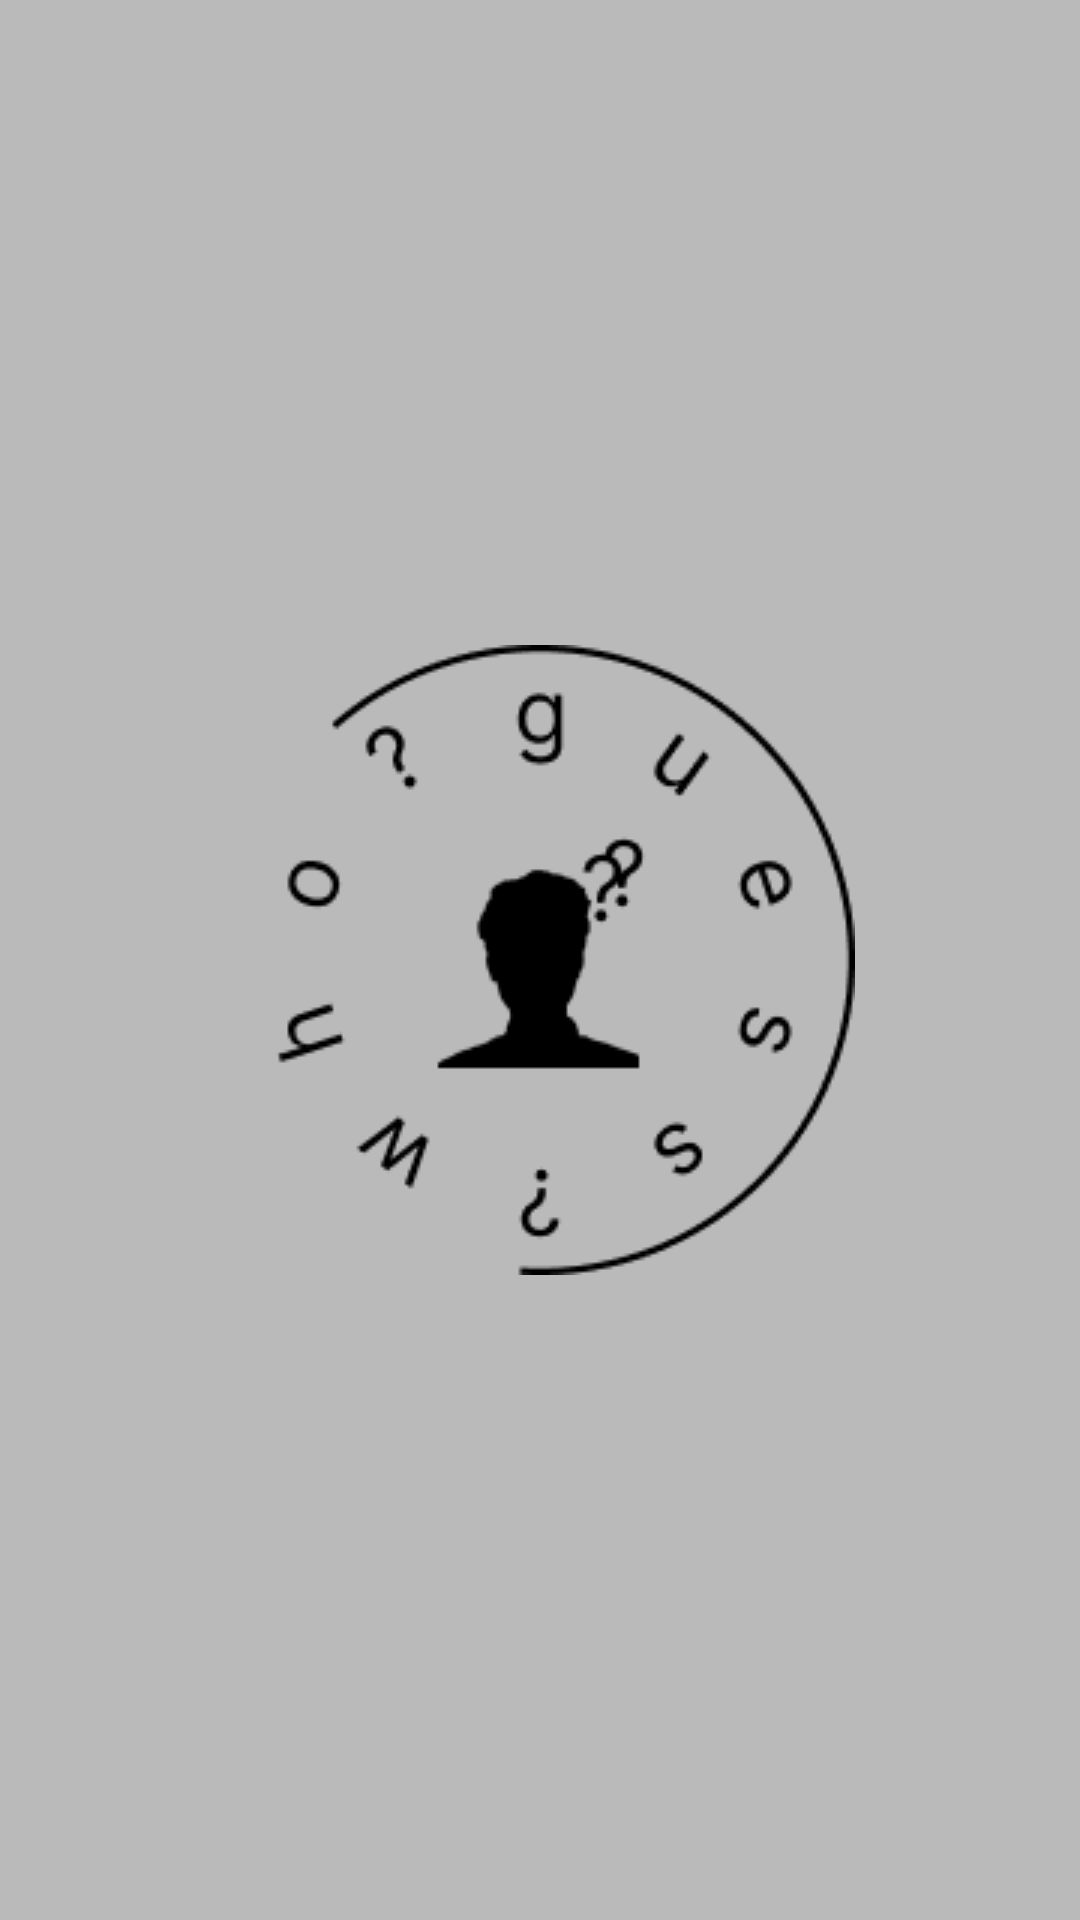

Android layout source for this screen:
<!-- AndroidManifest.xml: application theme Theme.TebakGambarVtuber -->
<!-- res/layout/activity_splash.xml -->
<?xml version="1.0" encoding="utf-8"?>
<androidx.constraintlayout.widget.ConstraintLayout xmlns:android="http://schemas.android.com/apk/res/android"
    xmlns:app="http://schemas.android.com/apk/res-auto"
    xmlns:tools="http://schemas.android.com/tools"
    android:layout_width="match_parent"
    android:layout_height="match_parent"
    android:background="@color/colorCoolGrey">

    <ImageView
        android:layout_width="wrap_content"
        android:layout_height="wrap_content"
        android:src="@drawable/group_2"
        app:layout_constraintBottom_toBottomOf="parent"
        app:layout_constraintEnd_toEndOf="parent"
        app:layout_constraintStart_toStartOf="parent"
        app:layout_constraintTop_toTopOf="parent">

    </ImageView>
</androidx.constraintlayout.widget.ConstraintLayout>
<!-- resources referenced by this layout -->
<resources>
  <color name="colorCoolGrey">#bababb</color>
  <!-- drawable group_2: png bitmap (drawable, 5223 bytes) -->
  <style name="Theme.TebakGambarVtuber" parent="Theme.MaterialComponents.DayNight.NoActionBar">
          
          <item name="colorPrimary">@color/purple_500</item>
          <item name="colorPrimaryVariant">@color/purple_700</item>
          <item name="colorOnPrimary">@color/white</item>
          
          <item name="colorSecondary">@color/teal_200</item>
          <item name="colorSecondaryVariant">@color/teal_700</item>
          <item name="colorOnSecondary">@color/black</item>
          
          <item name="android:statusBarColor" tools:targetApi="l">?attr/colorPrimaryVariant</item>
          
      </style>
  <color name="purple_500">#FF6200EE</color>
  <color name="purple_700">#FF3700B3</color>
  <color name="white">#FFFFFFFF</color>
  <color name="teal_200">#FF03DAC5</color>
  <color name="teal_700">#FF018786</color>
  <color name="black">#FF000000</color>
</resources>
